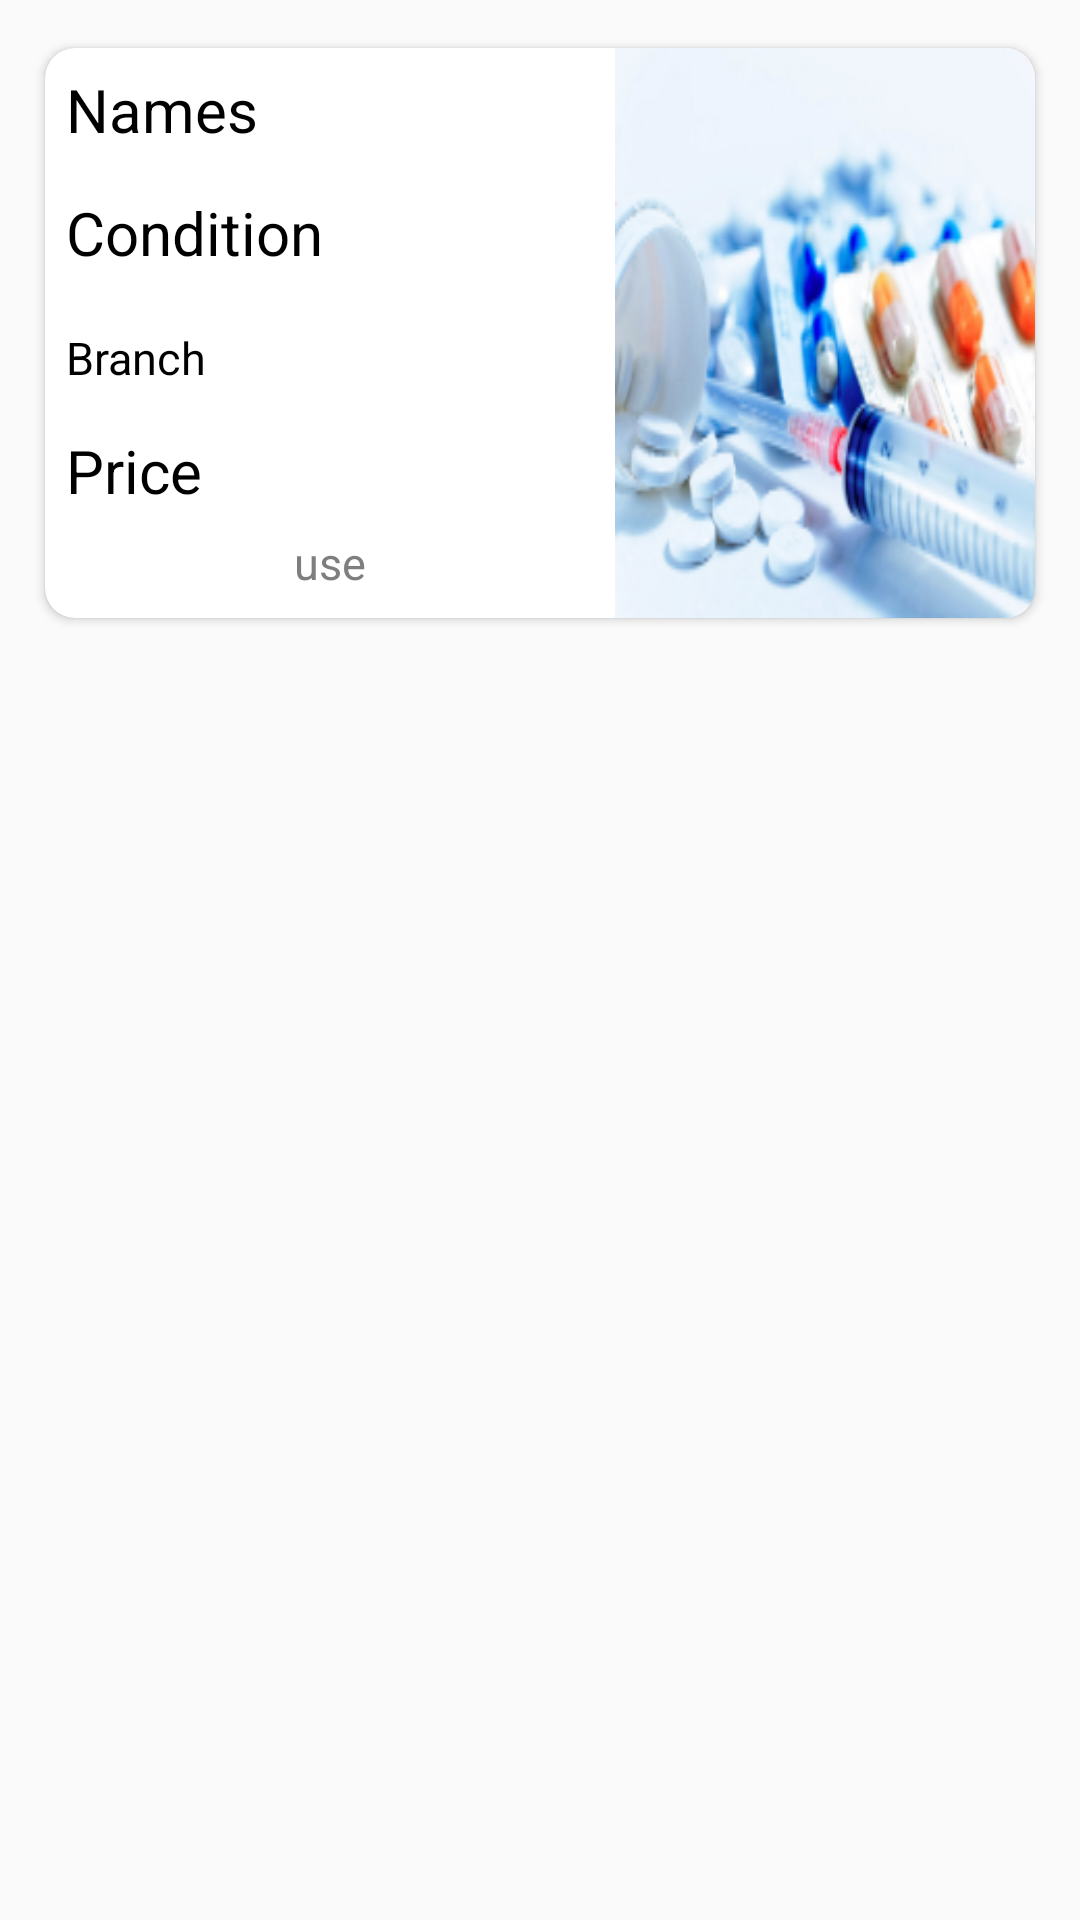

This screen was rendered from an Android layout file. Write that file and the resources it references.
<!-- AndroidManifest.xml: application theme Theme.AlShaqahaaPharmacies -->
<!-- res/layout/custom_pharmaceutical_itam.xml -->
<?xml version="1.0" encoding="utf-8"?>

<androidx.constraintlayout.widget.ConstraintLayout xmlns:android="http://schemas.android.com/apk/res/android"
    xmlns:app="http://schemas.android.com/apk/res-auto"
    xmlns:tools="http://schemas.android.com/tools"
    android:layout_width="match_parent"
    android:layout_height="wrap_content">


    <androidx.cardview.widget.CardView
        android:id="@+id/card"
        android:layout_width="match_parent"
        android:layout_height="wrap_content"
        android:layout_marginTop="10dp"
        android:layout_marginStart="10dp"
        android:layout_marginEnd="10dp"
        app:layout_constraintEnd_toEndOf="parent"
        app:layout_constraintStart_toStartOf="parent"
        app:layout_constraintTop_toTopOf="parent"
        app:cardUseCompatPadding="true"
        app:cardCornerRadius="10dp">

        <androidx.constraintlayout.widget.ConstraintLayout
            android:layout_width="match_parent"
            android:layout_height="wrap_content">


            <ImageView
                android:id="@+id/image"
                android:layout_width="140dp"
                android:layout_height="190dp"
                android:scaleType="fitXY"
                android:src="@drawable/pharmaceutical"
                app:layout_constraintBottom_toBottomOf="parent"
                app:layout_constraintEnd_toEndOf="parent"
                app:layout_constraintTop_toTopOf="parent" />

            <ImageView
                android:id="@+id/addCart"
                android:layout_width="wrap_content"
                android:layout_height="wrap_content"
                android:layout_marginTop="10dp"
                android:layout_marginEnd="10dp"
                android:src="@drawable/cart"
                app:layout_constraintEnd_toEndOf="parent"
                app:layout_constraintTop_toTopOf="parent" />

            <TextView
                android:id="@+id/names"
                android:layout_width="wrap_content"
                android:layout_height="wrap_content"
                android:text="@string/names"
                android:textColor="@color/black"
                android:textSize="20sp"
                android:padding="7dp"
                app:layout_constraintStart_toStartOf="parent"
                app:layout_constraintTop_toTopOf="parent"/>

            <TextView
                android:id="@+id/condition"
                android:layout_width="wrap_content"
                android:layout_height="wrap_content"
                android:text="@string/condition"
                android:textColor="@color/black"
                android:textSize="20sp"
                android:padding="7dp"
                app:layout_constraintStart_toStartOf="parent"
                app:layout_constraintTop_toBottomOf="@+id/names" />

            <TextView
                android:id="@+id/branch"
                android:layout_width="wrap_content"
                android:layout_height="wrap_content"
                android:layout_marginTop="4dp"
                android:padding="7dp"
                android:text="@string/branch"
                android:textColor="@color/black"
                android:textSize="15sp"
                app:layout_constraintEnd_toStartOf="@+id/image"
                app:layout_constraintHorizontal_bias="0.0"
                app:layout_constraintStart_toStartOf="parent"
                app:layout_constraintTop_toBottomOf="@+id/condition" />

            <TextView
                android:id="@+id/prices"
                android:layout_width="wrap_content"
                android:layout_height="wrap_content"
                android:text="@string/price"
                android:textColor="@color/black"
                android:textSize="20sp"
                android:padding="7dp"
                app:layout_constraintTop_toBottomOf="@id/branch"
                app:layout_constraintStart_toStartOf="parent" />

            <TextView
                android:id="@+id/use"
                android:layout_width="wrap_content"
                android:layout_height="wrap_content"
                android:text="@string/use"
                android:textColor="#7E7E7E"
                android:textSize="15sp"
                app:layout_constraintStart_toStartOf="parent"
                app:layout_constraintTop_toBottomOf="@+id/prices"
                app:layout_constraintEnd_toStartOf="@+id/image"/>


        </androidx.constraintlayout.widget.ConstraintLayout>
    </androidx.cardview.widget.CardView>
</androidx.constraintlayout.widget.ConstraintLayout>
<!-- resources referenced by this layout -->
<resources>
  <!-- drawable pharmaceutical: png bitmap (drawable, 58374 bytes) -->
  <string name="branch">Branch</string>
  <string name="condition">Condition</string>
  <string name="names">Names</string>
  <string name="price">Price</string>
  <string name="use">use</string>
  <style name="Theme.AlShaqahaaPharmacies" parent="Theme.AppCompat.DayNight.NoActionBar">
          
          <item name="colorPrimary">@color/purple_500</item>
          <item name="colorPrimaryVariant">#00337C</item>
          <item name="colorOnPrimary">@color/white</item>
          
          <item name="colorSecondary">@color/teal_200</item>
          <item name="colorSecondaryVariant">@color/teal_700</item>
          <item name="colorOnSecondary">@color/black</item>
          
          <item name="android:statusBarColor">?attr/colorPrimaryVariant</item>
          
      </style>
  <!-- not gathered from this repository: default colours our renderer supplied (Android Studio template values) -->
  <color name="purple_500">#FF6200EE</color>
  <color name="teal_200">#FF03DAC5</color>
  <color name="teal_700">#FF018786</color>
  <color name="black">#FF000000</color>
  <color name="white">#FFFFFFFF</color>
</resources>
